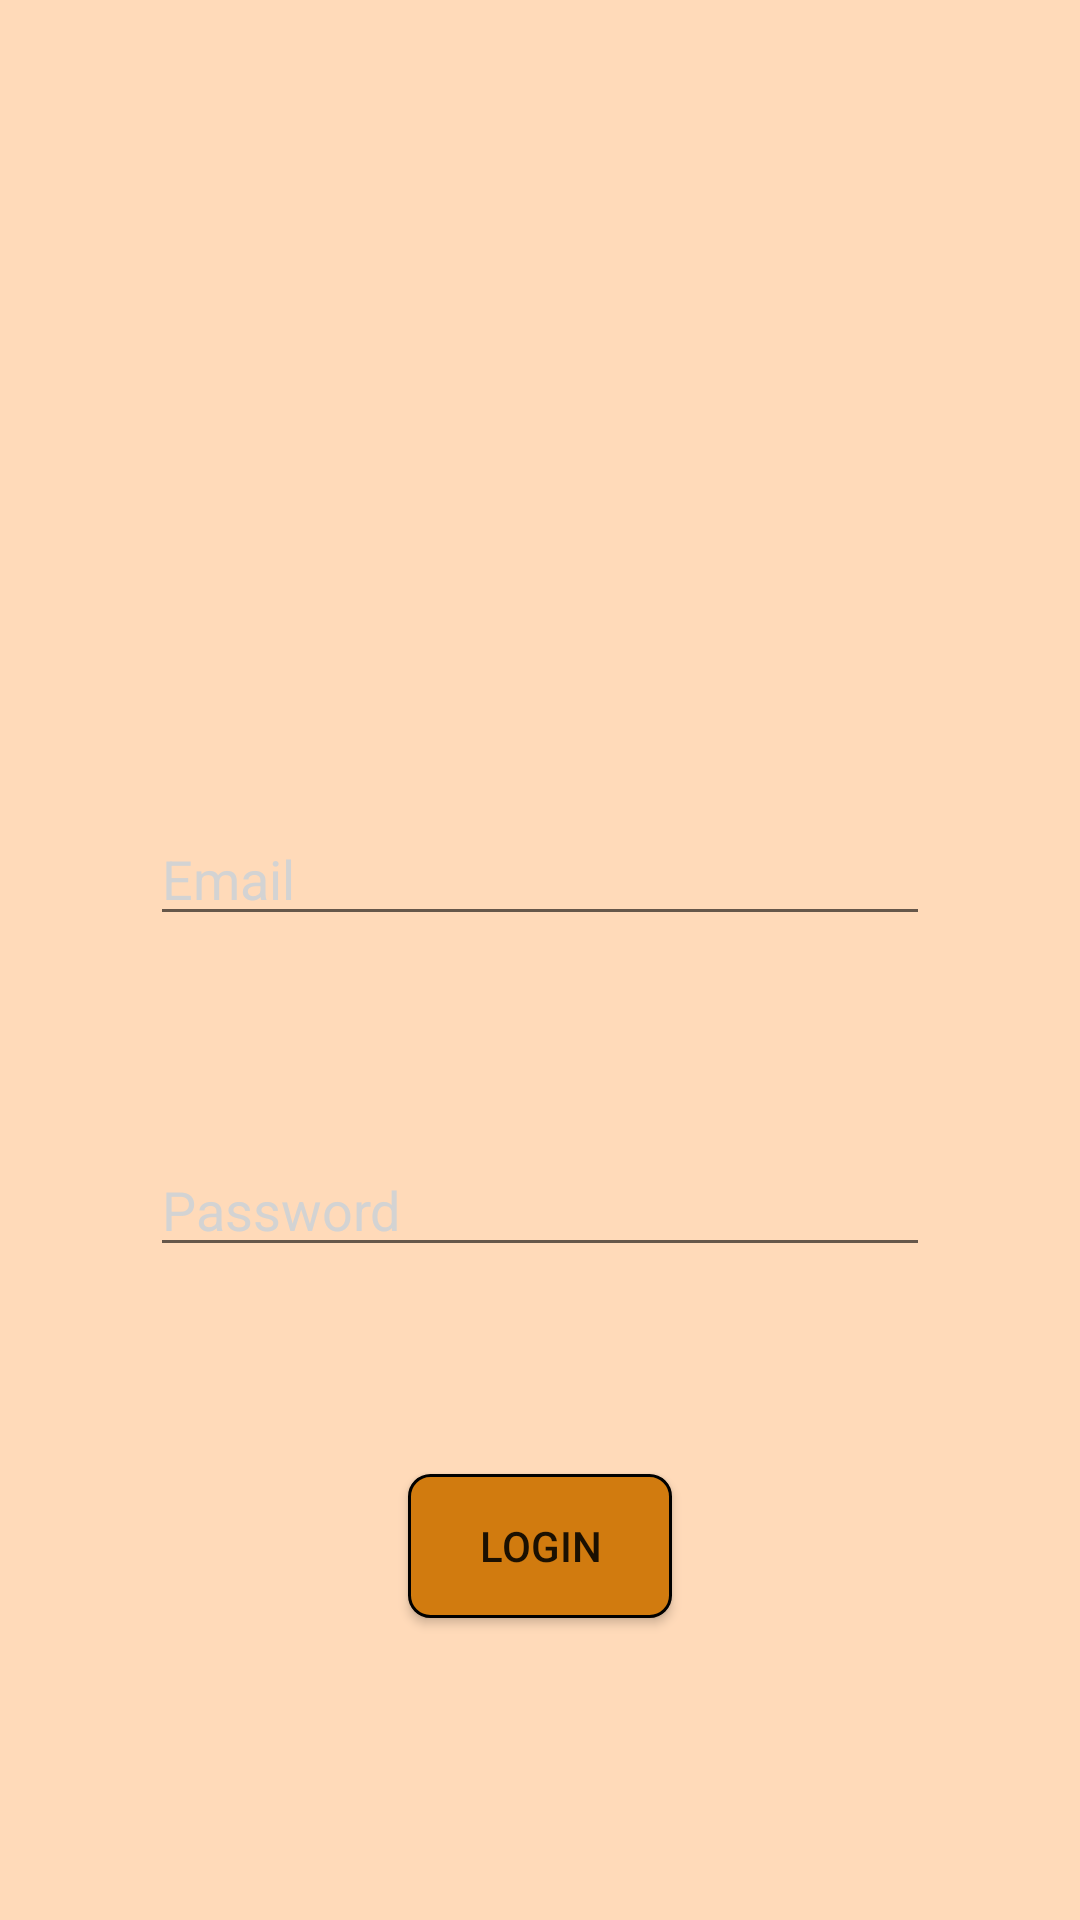

The Android layout XML behind this screen, and the referenced resources:
<!-- AndroidManifest.xml: application theme Theme.TourismClubManagement -->
<!-- res/layout/activity_login_screen.xml -->
<?xml version="1.0" encoding="utf-8"?>
<androidx.constraintlayout.widget.ConstraintLayout xmlns:android="http://schemas.android.com/apk/res/android"
    xmlns:app="http://schemas.android.com/apk/res-auto"
    xmlns:tools="http://schemas.android.com/tools"
    android:layout_width="match_parent"
    android:layout_height="match_parent"
    tools:context=".LoginScreen"
    android:background="@color/PeachPuff">

    <androidx.appcompat.widget.LinearLayoutCompat
        android:layout_width="match_parent"
        android:layout_height="wrap_content"
        android:gravity="center"
        android:orientation="vertical"
        app:layout_constraintBottom_toBottomOf="parent"
        app:layout_constraintEnd_toEndOf="parent"
        app:layout_constraintStart_toStartOf="parent"
        app:layout_constraintTop_toTopOf="parent">

        <com.google.android.material.textfield.TextInputEditText
            android:id="@+id/usernameField"
            android:layout_width="match_parent"
            android:layout_height="wrap_content"
            android:layout_marginHorizontal="50dp"
            android:layout_marginTop="300dp"
            android:hint="Email"
            android:textAlignment="center"
            android:textColorHint="@color/LightGrey"
            android:maxLines="1"
            android:maxLength="35" />
        <TextView
            android:layout_width="wrap_content"
            android:layout_height="wrap_content"
            android:visibility="invisible"
            android:id="@+id/loginUsernameError"
            android:textColor="@color/Red"/>

        <com.google.android.material.textfield.TextInputEditText
            android:id="@+id/passwordField"
            android:layout_width="match_parent"
            android:layout_height="wrap_content"
            android:layout_marginHorizontal="50dp"
            android:layout_marginTop="50dp"
            android:hint="Password"
            android:textAlignment="center"
            android:textColorHint="@color/LightGrey"
            android:maxLines="1"
            android:maxLength="20"/>
        <TextView
            android:layout_width="wrap_content"
            android:layout_height="wrap_content"
            android:visibility="invisible"
            android:id="@+id/loginPasswordError"
            android:textColor="@color/Red"/>
        <androidx.appcompat.widget.AppCompatButton
            android:id="@+id/loginButton"
            android:layout_width="wrap_content"
            android:layout_height="wrap_content"
            android:layout_marginHorizontal="20dp"
            android:layout_marginTop="50dp"
            android:background="@drawable/button_background"
            android:text="Login" />

        <androidx.appcompat.widget.AppCompatButton
            android:id="@+id/registerButton"
            android:layout_width="wrap_content"
            android:layout_height="wrap_content"
            android:layout_marginHorizontal="20dp"
            android:layout_marginTop="100dp"
            android:layout_marginBottom="30dp"
            android:background="@drawable/button_background"
            android:text="Register" />
    </androidx.appcompat.widget.LinearLayoutCompat>


</androidx.constraintlayout.widget.ConstraintLayout>
<!-- resources referenced by this layout -->
<resources>
  <color name="LightGrey">#D3D3D3</color>
  <color name="PeachPuff">#FFDAB9</color>
  <color name="Red">#FF0000</color>
  <!-- drawable button_background (drawable) -->
  <?xml version="1.0" encoding="utf-8"?>
  <shape xmlns:android="http://schemas.android.com/apk/res/android">
      <solid android:color="@color/Ochre"/>
      <stroke android:width="1dp" android:color="@color/black"/>
      <corners android:radius="7dp" />
      <padding android:left="10dp" android:top="10dp"
          android:right="10dp" android:bottom="10dp" />
  </shape>
  <style name="Theme.TourismClubManagement" parent="Theme.MaterialComponents.DayNight.DarkActionBar">
          
          <item name="colorPrimary">@color/purple_500</item>
          <item name="colorPrimaryVariant">@color/purple_700</item>
          <item name="colorOnPrimary">@color/white</item>
          
          <item name="colorSecondary">@color/teal_200</item>
          <item name="colorSecondaryVariant">@color/teal_700</item>
          <item name="colorOnSecondary">@color/black</item>
          
          <item name="android:statusBarColor">?attr/colorPrimaryVariant</item>
          
      </style>
  <color name="Ochre">#D17B0F</color>
  <color name="black">#FF000000</color>
  <color name="purple_500">#FF6200EE</color>
  <color name="purple_700">#FF3700B3</color>
  <color name="white">#FFFFFFFF</color>
  <color name="teal_200">#FF03DAC5</color>
  <color name="teal_700">#FF018786</color>
</resources>
